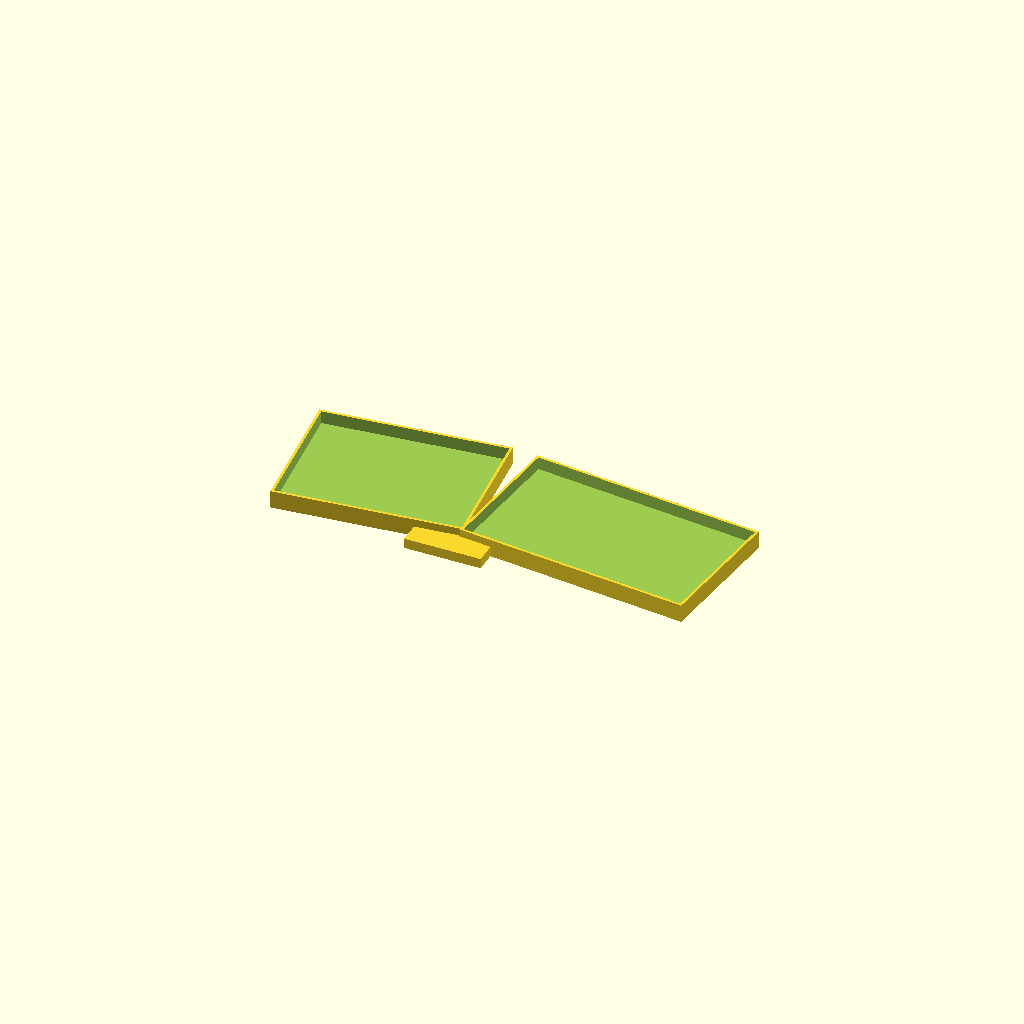
Cell 1: the model at its default parameters.
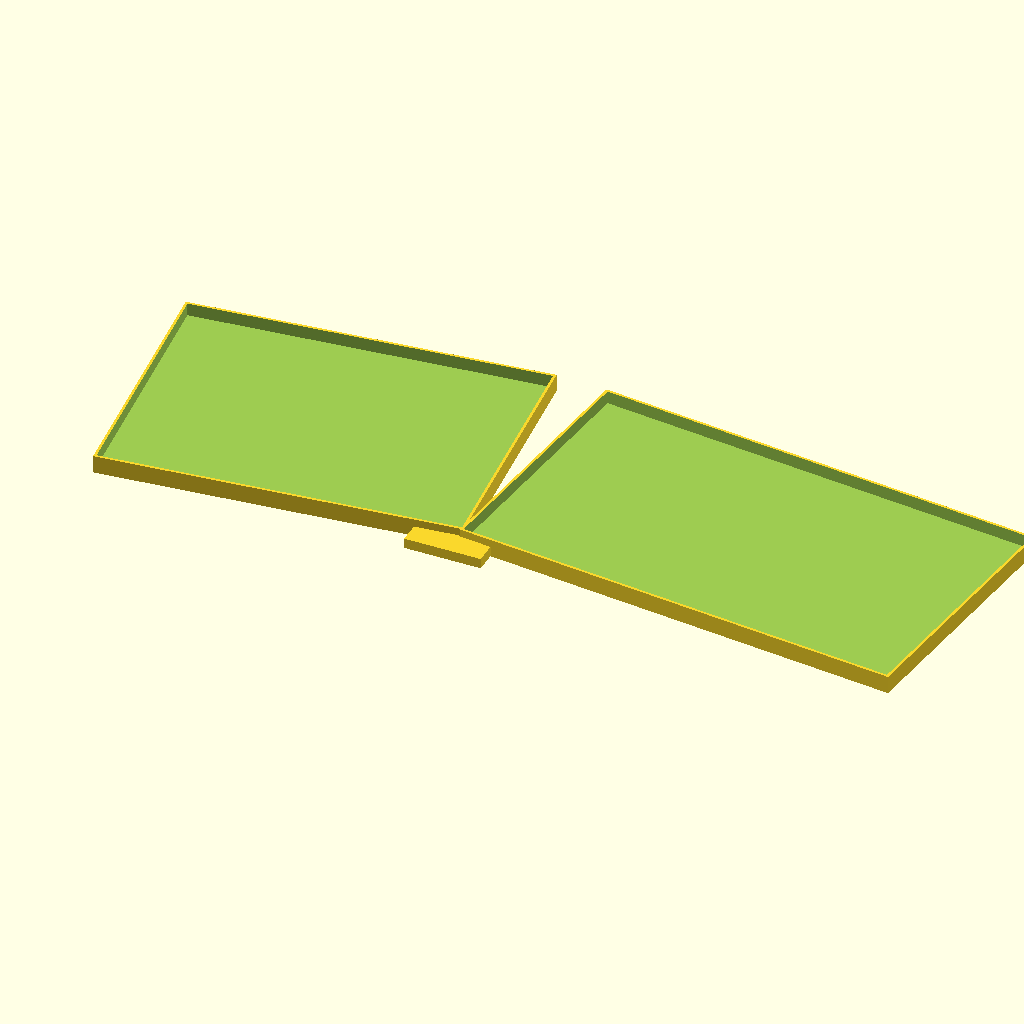
Cell 2: u = 38.1 (everything else at default).
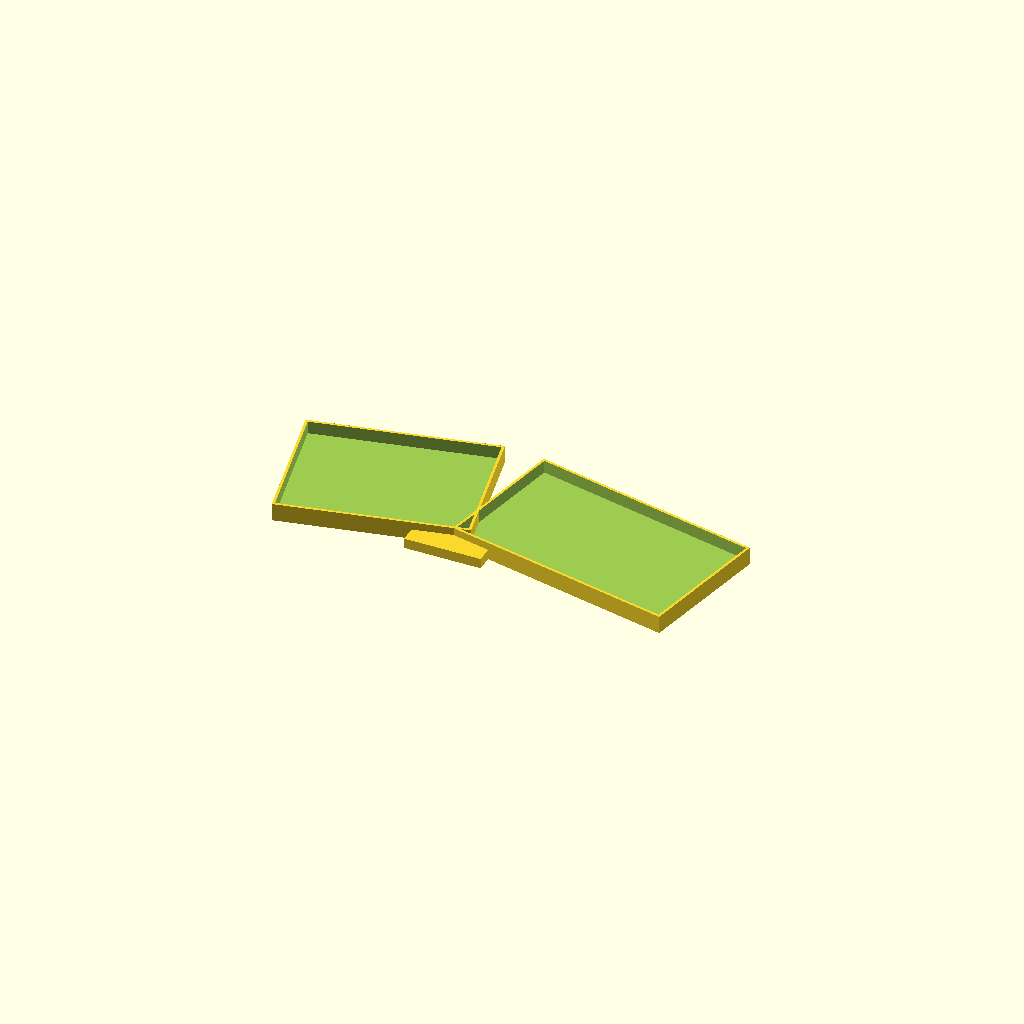
Cell 3: the same model with dock_angle = 24.
One fixed orthographic camera (rotation 55°, 0°, 25°; colour scheme Cornfield) for every cell.
Source of the model, cad/interlock_dock.scad:
/*
 * Interlock Ergo Lap & Desk Docking Tray
 * Holds Left and Right halves at a fixed ergonomic 12° angle (Alice-style)
 * with integrated 5° tenting for lap or mobile use.
 */

$fn = 40;

u = 19.05;
wall = 4.0;
dock_angle = 12.0; // 12-degree ergonomic split angle

module dock_cradle_half(cols) {
    w = cols * u + 8;
    h = 5 * u + 8;
    difference() {
        cube([w + 4, h + 4, 14]);
        translate([2, 2, 4])
            cube([w, h, 12]);
    }
}

module interlock_dock() {
    // Left angled cradle
    rotate([0, 0, dock_angle * 0.5])
        translate([-(7 * u + 10), -50, 0])
            dock_cradle_half(7);

    // Right angled cradle
    rotate([0, 0, -dock_angle * 0.5])
        translate([10, -50, 0])
            dock_cradle_half(9);

    // Center bridge with wrist rest extension
    translate([-30, -70, 0])
        cube([60, 20, 8]);
}

interlock_dock();
Customizer parameters (derived from the source; name, type, default, range or options):
u: number, default 19.05
wall: number, default 4
dock_angle: number, default 12
